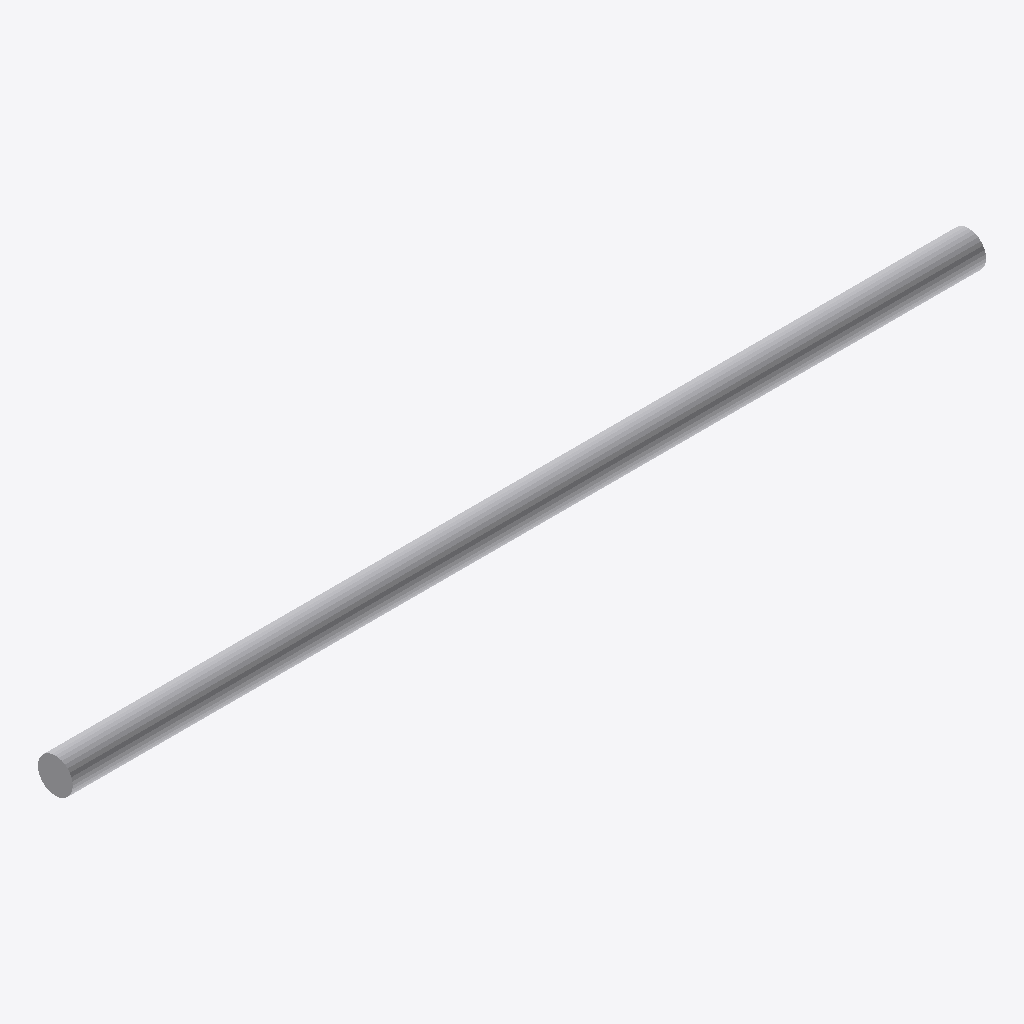
Isometric view of an IFC building model (IFC-SPF (STEP), schema IFC4, length unit millimetre), seen from the south-west, elements coloured by IFC class: 1 other element (light grey).
Extent 3.0 m × 0.1 m × 0.1 m (x, y, z). Storeys (1): Storey at 0.00 m. Elements (1): 1 IfcBuildingElementProxy.

HEADER;
FILE_DESCRIPTION(('ViewDefinition [CoordinationView]'),'2;1');
FILE_NAME('','2026-06-06T11:27:11',(''),(''),'IfcOpenShell 0.8.5-1c5b825','IfcOpenShell 0.8.5-1c5b825','');
FILE_SCHEMA(('IFC4'));
ENDSEC;
DATA;
#1=IFCPROJECT('2$1EyqFCbDlQa2U3F_M1Eo',$,'Unnamed Project',$,$,$,$,(#11),#6);
#18=IFCBUILDINGSTOREY('0t$dJmqmn0kRYA97Si0uti',$,'Storey',$,$,#17,$,$,$,$);
#48=IFCBUILDINGELEMENTPROXY('0GlnoGLKD1XBKc8vRekmIu',$,'pipe_straight',$,$,#46,#47,$,$);
ENDSEC;
